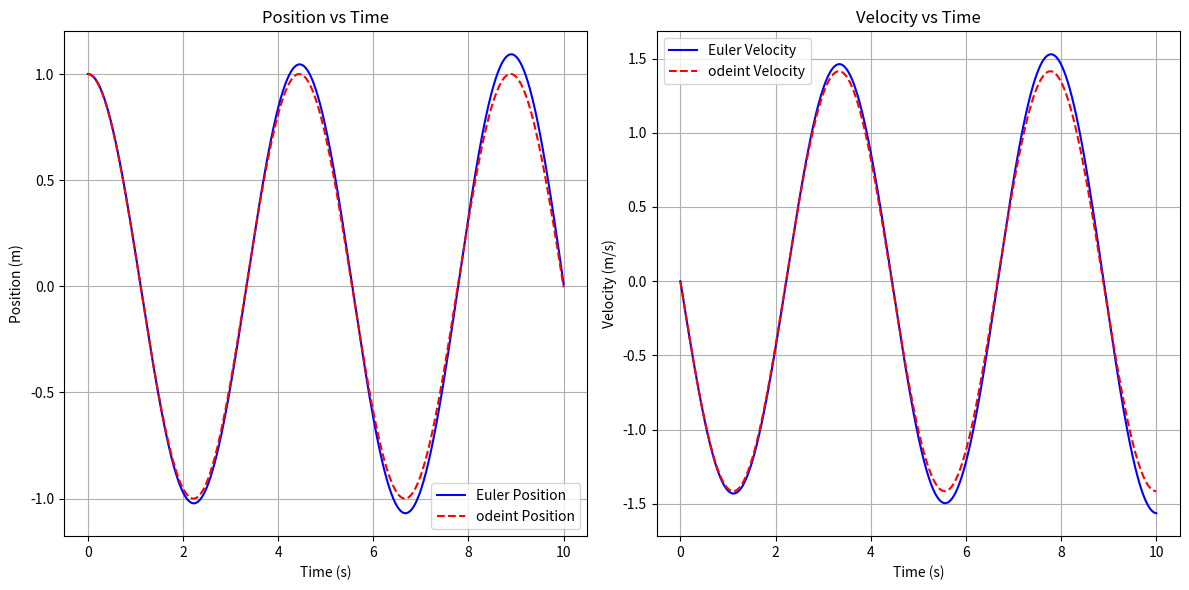

Reproduce this figure in Python.
import numpy as np
import matplotlib.pyplot as plt
from scipy.integrate import odeint

# 系统参数
m = 1.0  # 质量(kg)
k = 2.0  # 弹簧系数(N/m)
total_time = 10.0  # 总模拟时间(s)
initial_position = 1.0  # 初始位置(m)
initial_velocity = 0.0  # 初始速度(m/s)

def solve_ode_euler(step_num):
    """
    使用欧拉法求解弹簧 - 质点系统的常微分方程。
    """
    # 创建存储位置和速度的数组
    position = np.zeros(step_num)
    velocity = np.zeros(step_num)
    
    # 计算时间步长
    time_step = total_time / step_num
    
    # 设置初始位置和速度
    position[0] = initial_position
    velocity[0] = initial_velocity
    
    # 使用欧拉法迭代求解微分方程
    for i in range(1, step_num):
        acceleration = -k * position[i-1] / m
        velocity[i] = velocity[i-1] + acceleration * time_step
        position[i] = position[i-1] + velocity[i-1] * time_step
    
    # 生成时间数组
    time_points = np.linspace(0, total_time, step_num)
    
    return time_points, position, velocity

def spring_mass_ode_func(state, time):
    """
    定义弹簧 - 质点系统的常微分方程。
    """
    x, v = state  # 解包位置和速度
    dxdt = v  # 位置的导数是速度
    dvdt = -k * x / m  # 速度的导数是加速度
    return [dxdt, dvdt]

def solve_ode_odeint(step_num):
    """
    使用 odeint 求解弹簧 - 质点系统的常微分方程。
    """
    # 设置初始条件
    initial_state = [initial_position, initial_velocity]
    
    # 创建时间点数组
    time_points = np.linspace(0, total_time, step_num)
    
    # 使用 odeint 求解微分方程
    solution = odeint(spring_mass_ode_func, initial_state, time_points)
    
    # 从解中提取位置和速度
    position = solution[:, 0]
    velocity = solution[:, 1]
    
    return time_points, position, velocity


def plot_ode_solutions(time_euler, position_euler, velocity_euler, 
                       time_odeint, position_odeint, velocity_odeint):
    """
    绘制欧拉法和 odeint 求解的位置和速度随时间变化的图像。
    """
    plt.figure(figsize=(12, 6))
    
    # 绘制位置对比图
    plt.subplot(1, 2, 1)
    plt.plot(time_euler, position_euler, 'b-', label='Euler Position')
    plt.plot(time_odeint, position_odeint, 'r--', label='odeint Position')
    plt.xlabel('Time (s)')
    plt.ylabel('Position (m)')
    plt.title('Position vs Time')
    plt.legend()
    plt.grid(True)
    
    # 绘制速度对比图
    plt.subplot(1, 2, 2)
    plt.plot(time_euler, velocity_euler, 'b-', label='Euler Velocity')
    plt.plot(time_odeint, velocity_odeint, 'r--', label='odeint Velocity')
    plt.xlabel('Time (s)')
    plt.ylabel('Velocity (m/s)')
    plt.title('Velocity vs Time')
    plt.legend()
    plt.grid(True)
    
    plt.tight_layout()
    plt.show()

if __name__ == "__main__":
    # 模拟步数
    step_count = 1000
    
    # 使用欧拉法求解
    time_euler, position_euler, velocity_euler = solve_ode_euler(step_count)
    
    # 使用 odeint 求解
    time_odeint, position_odeint, velocity_odeint = solve_ode_odeint(step_count)
    
    # 绘制对比结果
    plot_ode_solutions(time_euler, position_euler, velocity_euler, 
                       time_odeint, position_odeint, velocity_odeint)
